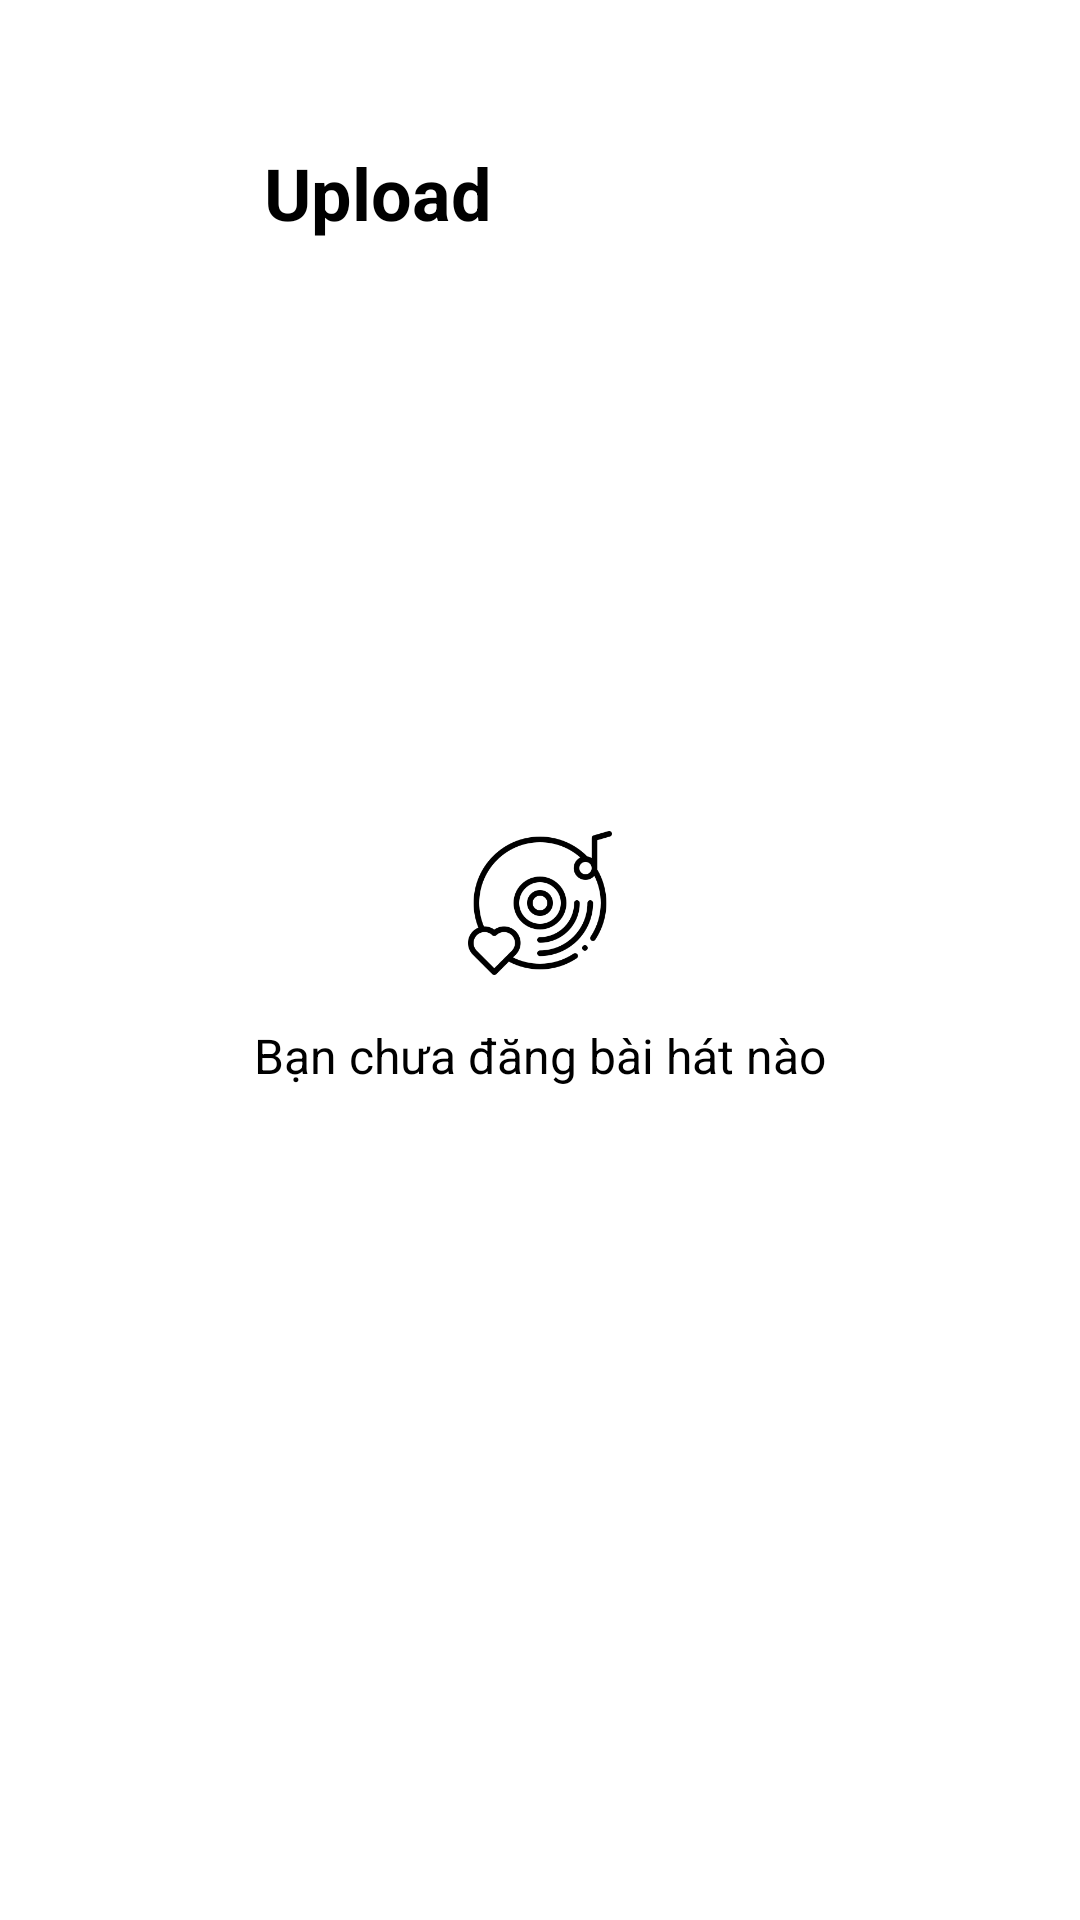

Produce the Android XML layout that renders to this screen, including the resource entries it uses.
<!-- AndroidManifest.xml: application theme Theme.SoundCloud -->
<!-- res/layout/fragment_my_upload.xml -->
<?xml version="1.0" encoding="utf-8"?>
<RelativeLayout xmlns:android="http://schemas.android.com/apk/res/android"
    xmlns:tools="http://schemas.android.com/tools"
    android:layout_width="match_parent"
    android:layout_height="match_parent"
    android:background="@color/white"
    android:clickable="true"
    android:focusable="true"
    tools:context=".view.stream.MyArtistFragment">


    <LinearLayout
        android:id="@+id/linearTitle"
        android:layout_width="match_parent"
        android:layout_height="wrap_content"
        android:layout_marginStart="@dimen/dp_8"
        android:layout_marginTop="@dimen/dp_40"
        android:orientation="horizontal">

        <ImageView
            android:id="@+id/imgBack"
            android:layout_width="@dimen/dp_48"
            android:layout_height="@dimen/dp_48"
            android:layout_gravity="center"
            android:padding="@dimen/dp_8"
            android:src="@drawable/ic_back" />

        <TextView
            android:id="@+id/tvTitleStream"
            android:layout_width="wrap_content"
            android:layout_height="wrap_content"
            android:layout_marginStart="@dimen/dp_32"
            android:paddingVertical="@dimen/dp_8"
            android:text="Upload"
            android:textColor="@color/black"
            android:textSize="@dimen/sp_24"
            android:textStyle="bold" />
    </LinearLayout>

    <androidx.recyclerview.widget.RecyclerView
        android:id="@+id/rcvUpload"
        android:layout_width="match_parent"
        android:layout_height="wrap_content"
        android:layout_below="@id/linearTitle"
        android:layout_marginTop="@dimen/dp_24"
        android:clipToPadding="false"
        android:focusable="true"
        android:paddingEnd="@dimen/dp_10"
        android:visibility="invisible" />

    <LinearLayout
        android:layout_width="match_parent"
        android:layout_height="wrap_content"
        android:layout_centerInParent="true"
        android:layout_marginStart="@dimen/dp_8"
        android:layout_marginTop="@dimen/dp_40"
        android:orientation="vertical">

        <ImageView
            android:layout_width="64dp"
            android:layout_height="64dp"
            android:layout_gravity="center"
            android:padding="@dimen/dp_8"
            android:src="@drawable/ic_song" />

        <TextView
            android:id="@+id/tvUpload"
            android:layout_width="match_parent"
            android:layout_height="wrap_content"
            android:gravity="center"
            android:paddingVertical="@dimen/dp_8"
            android:text="Bạn chưa đăng bài hát nào"
            android:textColor="@color/black"
            android:textSize="@dimen/sp_16"

            />
    </LinearLayout>


</RelativeLayout>
<!-- resources referenced by this layout -->
<resources>
  <color name="black">#FF000000</color>
  <color name="white">#FFFFFFFF</color>
  <dimen name="dp_10">10dp</dimen>
  <dimen name="dp_24">24dp</dimen>
  <dimen name="dp_32">32dp</dimen>
  <dimen name="dp_40">40dp</dimen>
  <dimen name="dp_48">48dp</dimen>
  <dimen name="dp_8">8dp</dimen>
  <dimen name="sp_16">16sp</dimen>
  <dimen name="sp_24">24sp</dimen>
  <!-- drawable ic_song: png bitmap (drawable, 11159 bytes) -->
  <style name="Theme.SoundCloud" parent="Theme.MaterialComponents.DayNight.DarkActionBar">
          
          <item name="colorPrimary">@color/purple_500</item>
          <item name="colorPrimaryVariant">@color/purple_700</item>
          <item name="colorOnPrimary">@color/white</item>
          
          <item name="colorSecondary">@color/teal_200</item>
          <item name="colorSecondaryVariant">@color/teal_700</item>
          <item name="colorOnSecondary">@color/black</item>
          
          <item name="android:statusBarColor" tools:targetApi="l">?attr/colorPrimaryVariant</item>
          
      </style>
  <color name="purple_500">#FF6200EE</color>
  <color name="purple_700">#FF3700B3</color>
  <color name="teal_200">#FF03DAC5</color>
  <color name="teal_700">#FF018786</color>
</resources>
